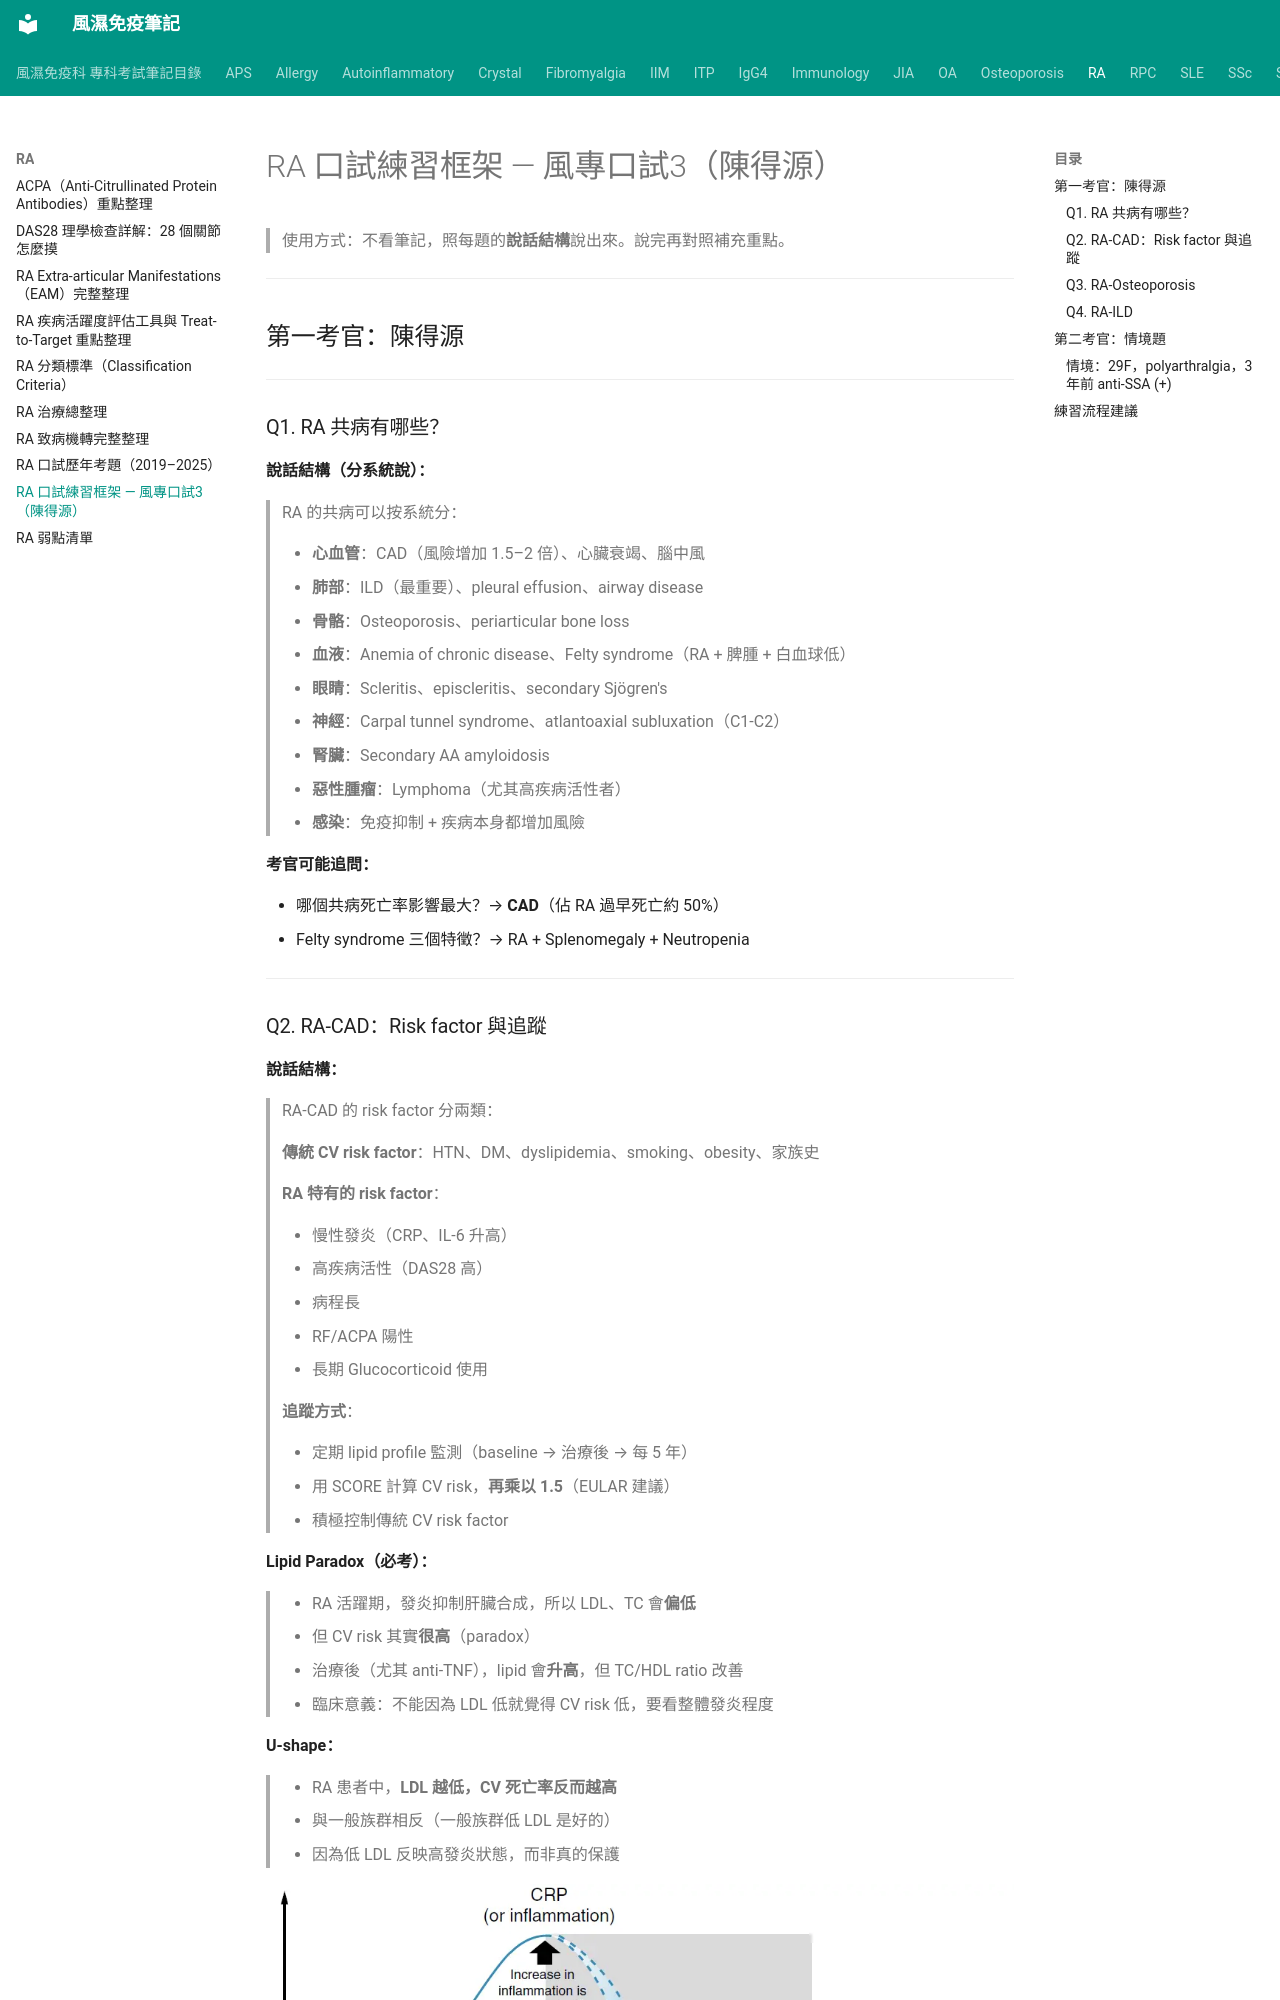

repository: tsaiming1014/rheum-note · page: RA/RA口試練習框架_風專口試3/index.html · generator: mkdocs

# RA 口試練習框架 — 風專口試3（陳得源）

> 使用方式：不看筆記，照每題的**說話結構**說出來。說完再對照補充重點。

---

## 第一考官：陳得源

---

### Q1. RA 共病有哪些？

**說話結構（分系統說）：**

> RA 的共病可以按系統分：
>
>
> - **心血管**：CAD（風險增加 1.5–2 倍）、心臟衰竭、腦中風
> - **肺部**：ILD（最重要）、pleural effusion、airway disease
> - **骨骼**：Osteoporosis、periarticular bone loss
> - **血液**：Anemia of chronic disease、Felty syndrome（RA + 脾腫 + 白血球低）
> - **眼睛**：Scleritis、episcleritis、secondary Sjögren's
> - **神經**：Carpal tunnel syndrome、atlantoaxial subluxation（C1-C2）
> - **腎臟**：Secondary AA amyloidosis
> - **惡性腫瘤**：Lymphoma（尤其高疾病活性者）
> - **感染**：免疫抑制 + 疾病本身都增加風險

**考官可能追問：**

- 哪個共病死亡率影響最大？→ **CAD**（佔 RA 過早死亡約 50%）
- Felty syndrome 三個特徵？→ RA + Splenomegaly + Neutropenia

---

### Q2. RA-CAD：Risk factor 與追蹤

**說話結構：**

> RA-CAD 的 risk factor 分兩類：

> **傳統 CV risk factor**：HTN、DM、dyslipidemia、smoking、obesity、家族史

> **RA 特有的 risk factor**：
>
> - 慢性發炎（CRP、IL-6 升高）
> - 高疾病活性（DAS28 高）
> - 病程長
> - RF/ACPA 陽性
> - 長期 Glucocorticoid 使用

> **追蹤方式**：
>
> - 定期 lipid profile 監測（baseline → 治療後 → 每 5 年）
> - 用 SCORE 計算 CV risk，**再乘以 1.5**（EULAR 建議）
> - 積極控制傳統 CV risk factor

**Lipid Paradox（必考）：**

> - RA 活躍期，發炎抑制肝臟合成，所以 LDL、TC 會**偏低**
> - 但 CV risk 其實**很高**（paradox）
> - 治療後（尤其 anti-TNF），lipid 會**升高**，但 TC/HDL ratio 改善
> - 臨床意義：不能因為 LDL 低就覺得 CV risk 低，要看整體發炎程度

**U-shape：**

> - RA 患者中，**LDL 越低，CV 死亡率反而越高**
> - 與一般族群相反（一般族群低 LDL 是好的）
> - 因為低 LDL 反映高發炎狀態，而非真的保護

![Lipid Paradox](../images/lipid%20paradox.webp)

---
